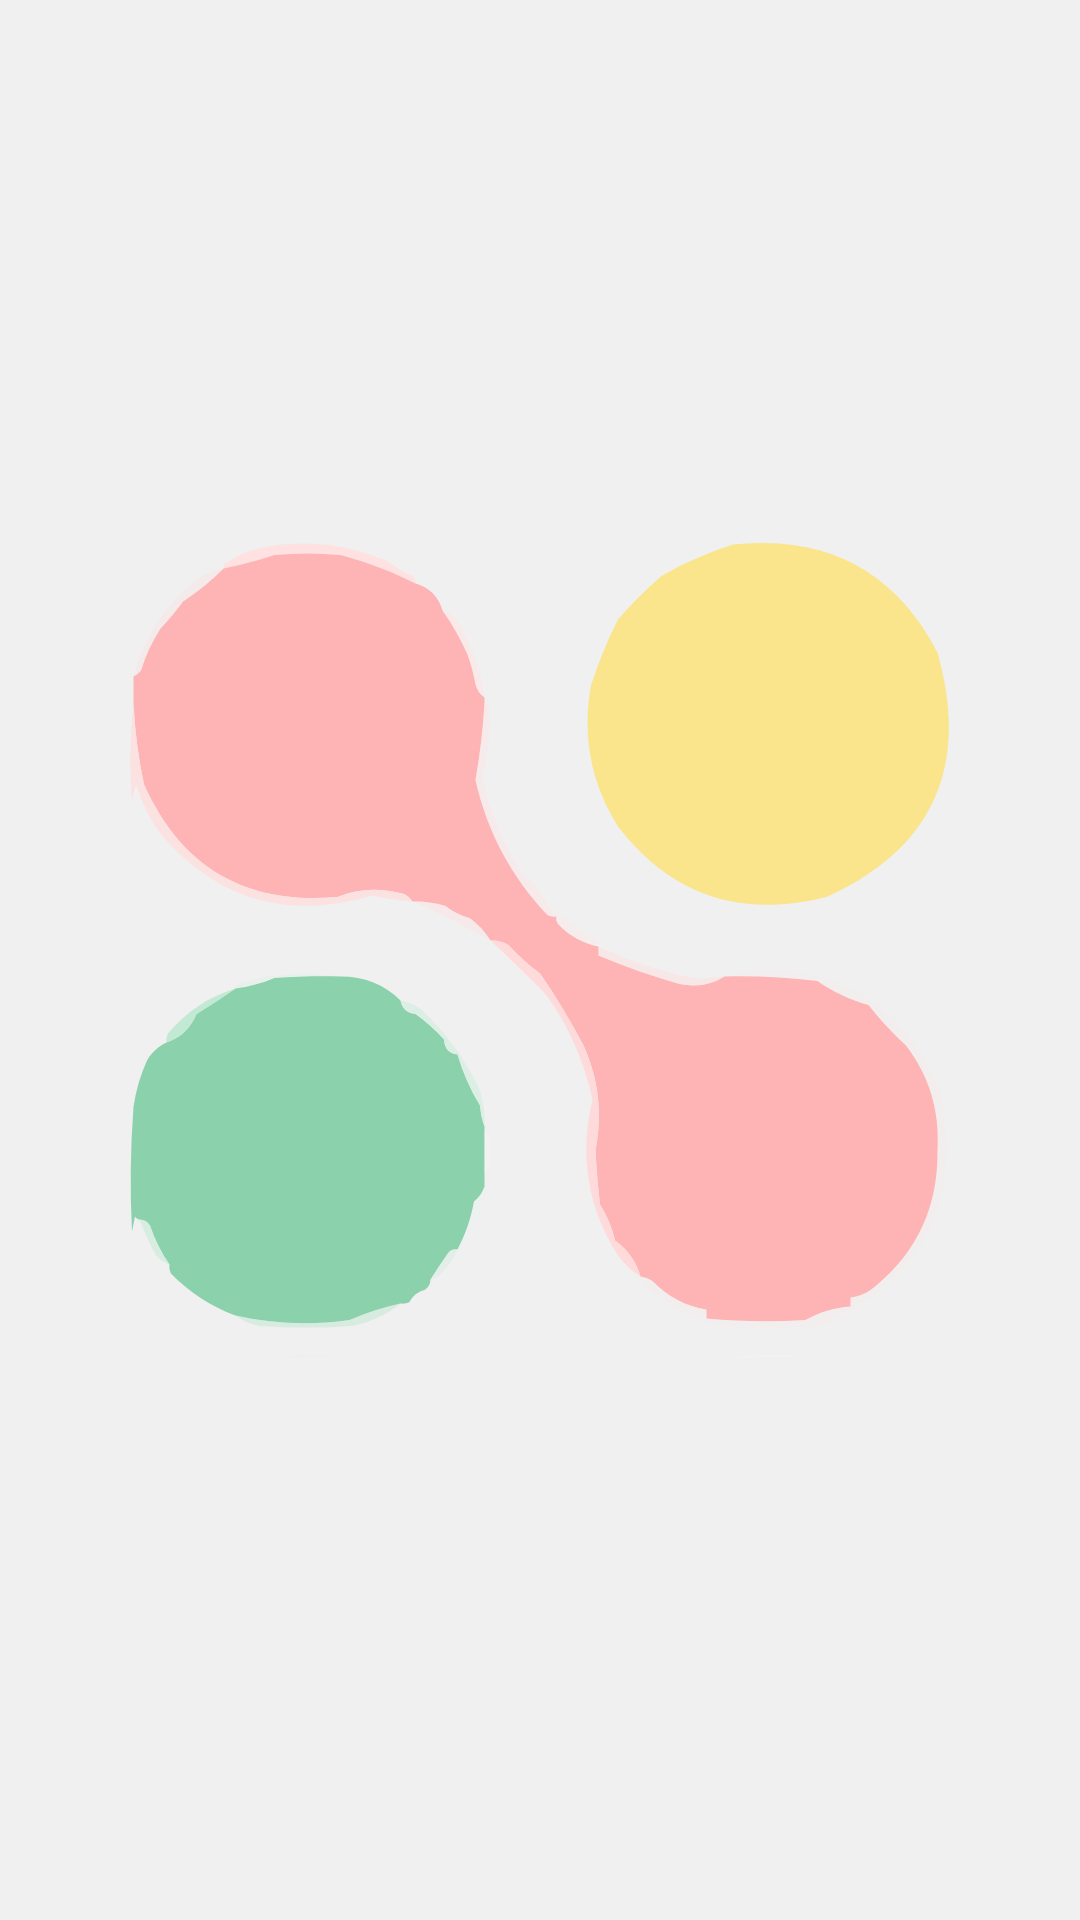

Produce the Android XML layout that renders to this screen, including the resource entries it uses.
<!-- AndroidManifest.xml: application theme Theme.PainMApp -->
<!-- res/layout/activity_splash.xml -->
<?xml version="1.0" encoding="utf-8"?>
<androidx.constraintlayout.widget.ConstraintLayout xmlns:android="http://schemas.android.com/apk/res/android"
    android:layout_width="match_parent"
    android:layout_height="match_parent"
    xmlns:app="http://schemas.android.com/apk/res-auto"
    android:gravity="center"
    android:background="@color/grey"
    android:orientation="vertical">
    <ImageView
        android:layout_width="wrap_content"
        android:layout_height="wrap_content"
        app:layout_constraintStart_toStartOf="parent"
        app:layout_constraintEnd_toEndOf="parent"
        app:layout_constraintTop_toTopOf="parent"
        app:layout_constraintBottom_toBottomOf="parent"
        android:src="@drawable/logo" />
</androidx.constraintlayout.widget.ConstraintLayout>
<!-- resources referenced by this layout -->
<resources>
  <color name="grey">#F0F0F0</color>
  <!-- drawable logo: vector/xml drawable (drawable, 10725 chars, omitted) -->
  <style name="Theme.PainMApp" parent="Base.Theme.PainMApp" />
  <style name="Base.Theme.PainMApp" parent="Theme.Material3.DayNight.NoActionBar">
          
          
      </style>
</resources>
